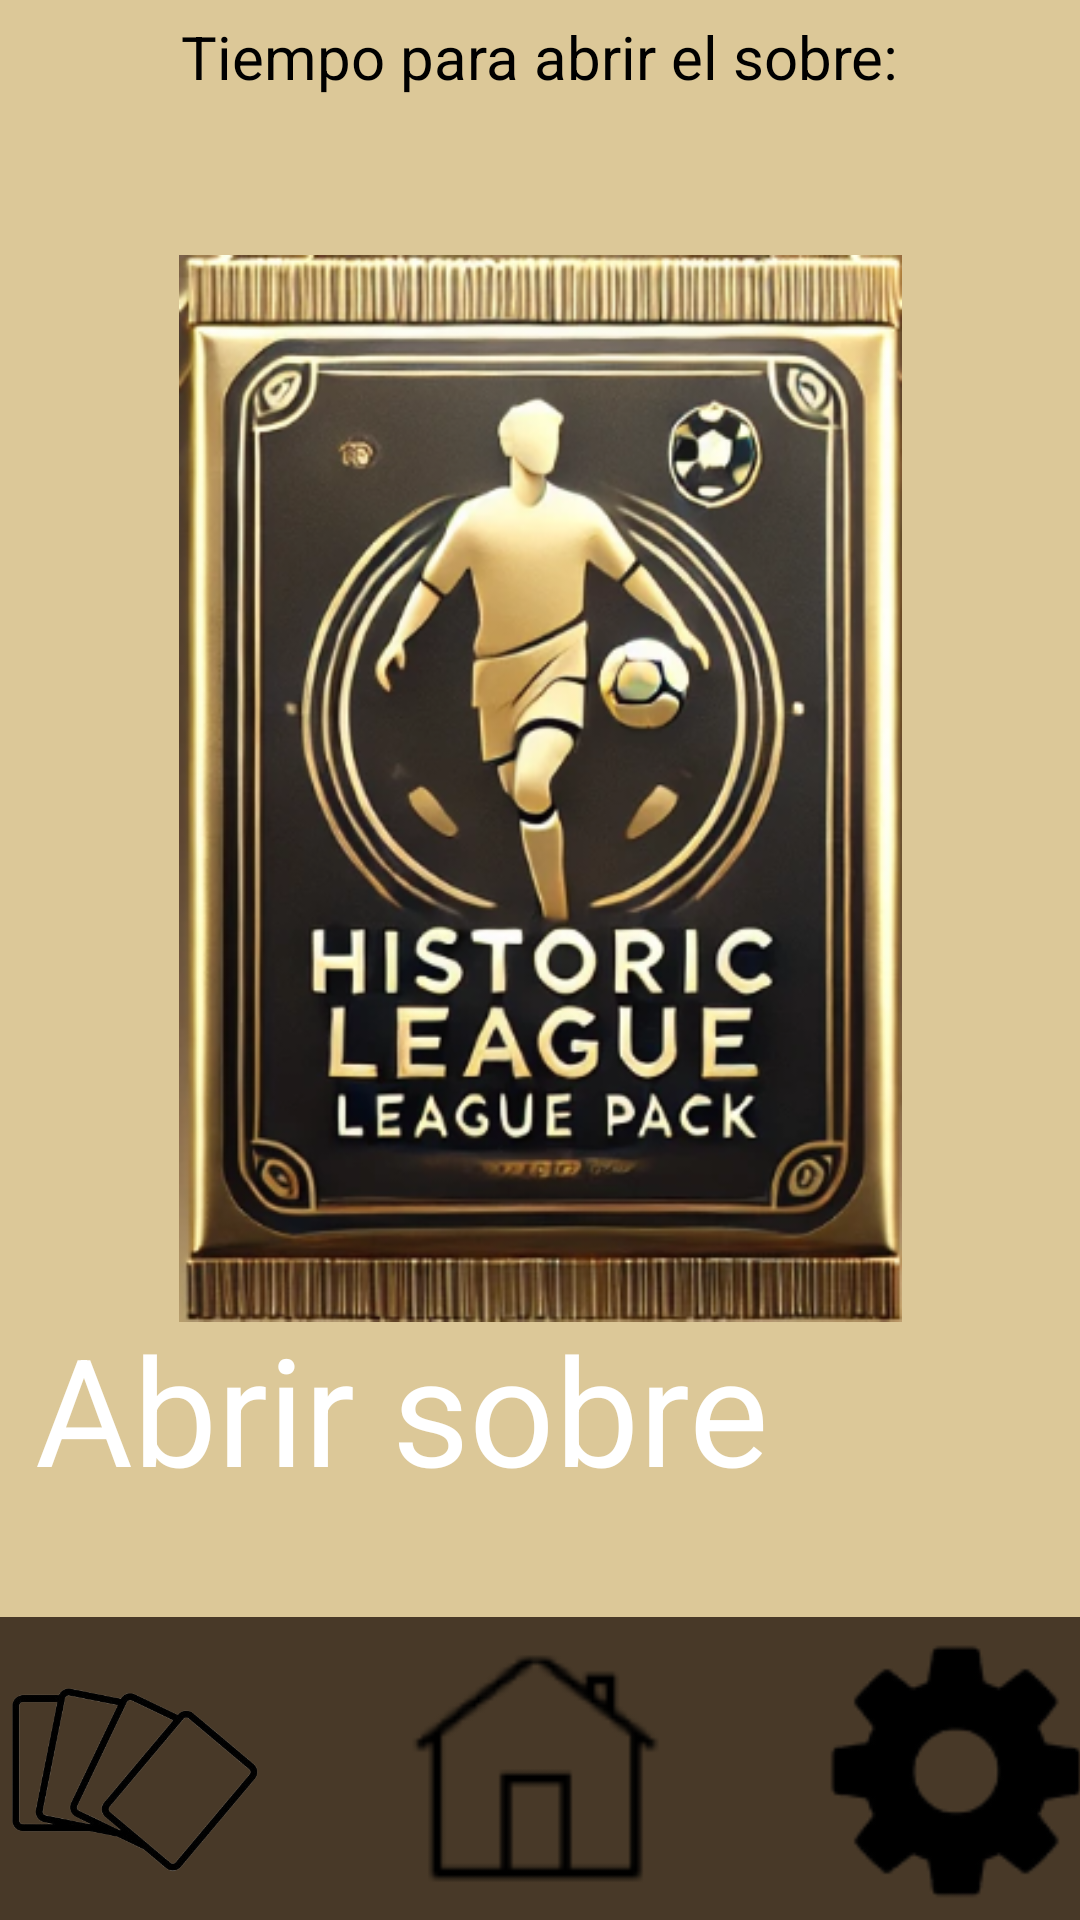

Here is an Android app screen rendered from its layout file. Give the layout XML and the strings, colors and styles it references.
<!-- AndroidManifest.xml: application theme Theme.ProyectoSobres -->
<!-- res/layout/menup_estilos.xml -->
<androidx.constraintlayout.widget.ConstraintLayout xmlns:android="http://schemas.android.com/apk/res/android"
    xmlns:app="http://schemas.android.com/apk/res-auto"
    xmlns:tools="http://schemas.android.com/tools"
    android:id="@+id/main"
    android:layout_width="match_parent"
    android:layout_height="match_parent"
    android:background="#DCC898"
    tools:context=".MenuPrincipal">
    <TextView
        android:id="@+id/timerTextView"
        android:layout_width="wrap_content"
        android:layout_height="wrap_content"
        android:text="Tiempo para abrir el sobre:"
        android:textSize="20sp"
        android:textColor="#000000"
        app:layout_constraintTop_toTopOf="parent"
        app:layout_constraintStart_toStartOf="parent"
        app:layout_constraintEnd_toEndOf="parent"
        app:layout_constraintBottom_toTopOf="@id/carta"
        app:layout_constraintVertical_bias="0.1" />


    <ImageView
        android:id="@+id/carta"
        android:layout_width="241dp"
        android:layout_height="365dp"
        android:contentDescription="TODO"
        android:src="@drawable/carta_menup"
        app:layout_constraintBottom_toBottomOf="@+id/footer"
        app:layout_constraintEnd_toEndOf="parent"
        app:layout_constraintStart_toStartOf="parent"
        app:layout_constraintTop_toTopOf="parent"
        app:layout_constraintVertical_bias="0.292" />

    <LinearLayout
        android:id="@+id/footer"
        android:layout_width="416dp"
        android:layout_height="101dp"
        android:background="#D3D3D3"
        android:backgroundTint="#483928"
        android:orientation="horizontal"
        app:layout_constraintBottom_toBottomOf="parent"
        app:layout_constraintEnd_toEndOf="parent"
        app:layout_constraintStart_toStartOf="parent">

        <ImageView
            android:id="@+id/coleccion"
            android:layout_width="0dp"
            android:layout_height="match_parent"
            android:layout_weight="1"
            android:contentDescription="Coleccion"
            android:src="@drawable/cartas" />

        <ImageView
            android:id="@+id/home"
            android:layout_width="1dp"
            android:layout_height="match_parent"
            android:layout_weight="1"
            android:contentDescription="Menu Principal"
            android:src="@drawable/home" />

        <ImageView
            android:id="@+id/login"
            android:layout_width="1dp"
            android:layout_height="match_parent"
            android:layout_weight="1"
            android:contentDescription="Menu Principal"
            android:src="@drawable/img" />

    </LinearLayout>

    <Button
        android:id="@+id/btnAbrirSobre"
        android:layout_width="337dp"
        android:layout_height="121dp"
        android:backgroundTint="#483928"
        android:text="Abrir sobre"
        android:textColor="#FFFFFF"
        android:textSize="50sp"
        app:layout_constraintBottom_toTopOf="@id/footer"
        app:layout_constraintEnd_toEndOf="parent"
        app:layout_constraintStart_toStartOf="parent"
        app:layout_constraintTop_toBottomOf="@id/carta"
        app:layout_constraintVertical_bias="0.351" />

</androidx.constraintlayout.widget.ConstraintLayout>
<!-- resources referenced by this layout -->
<resources>
  <!-- drawable carta_menup: png bitmap (drawable, 234682 bytes) -->
  <!-- drawable cartas: png bitmap (drawable, 58417 bytes) -->
  <!-- drawable home: png bitmap (drawable, 1778 bytes) -->
  <!-- drawable img: png bitmap (drawable, 2811 bytes) -->
</resources>
